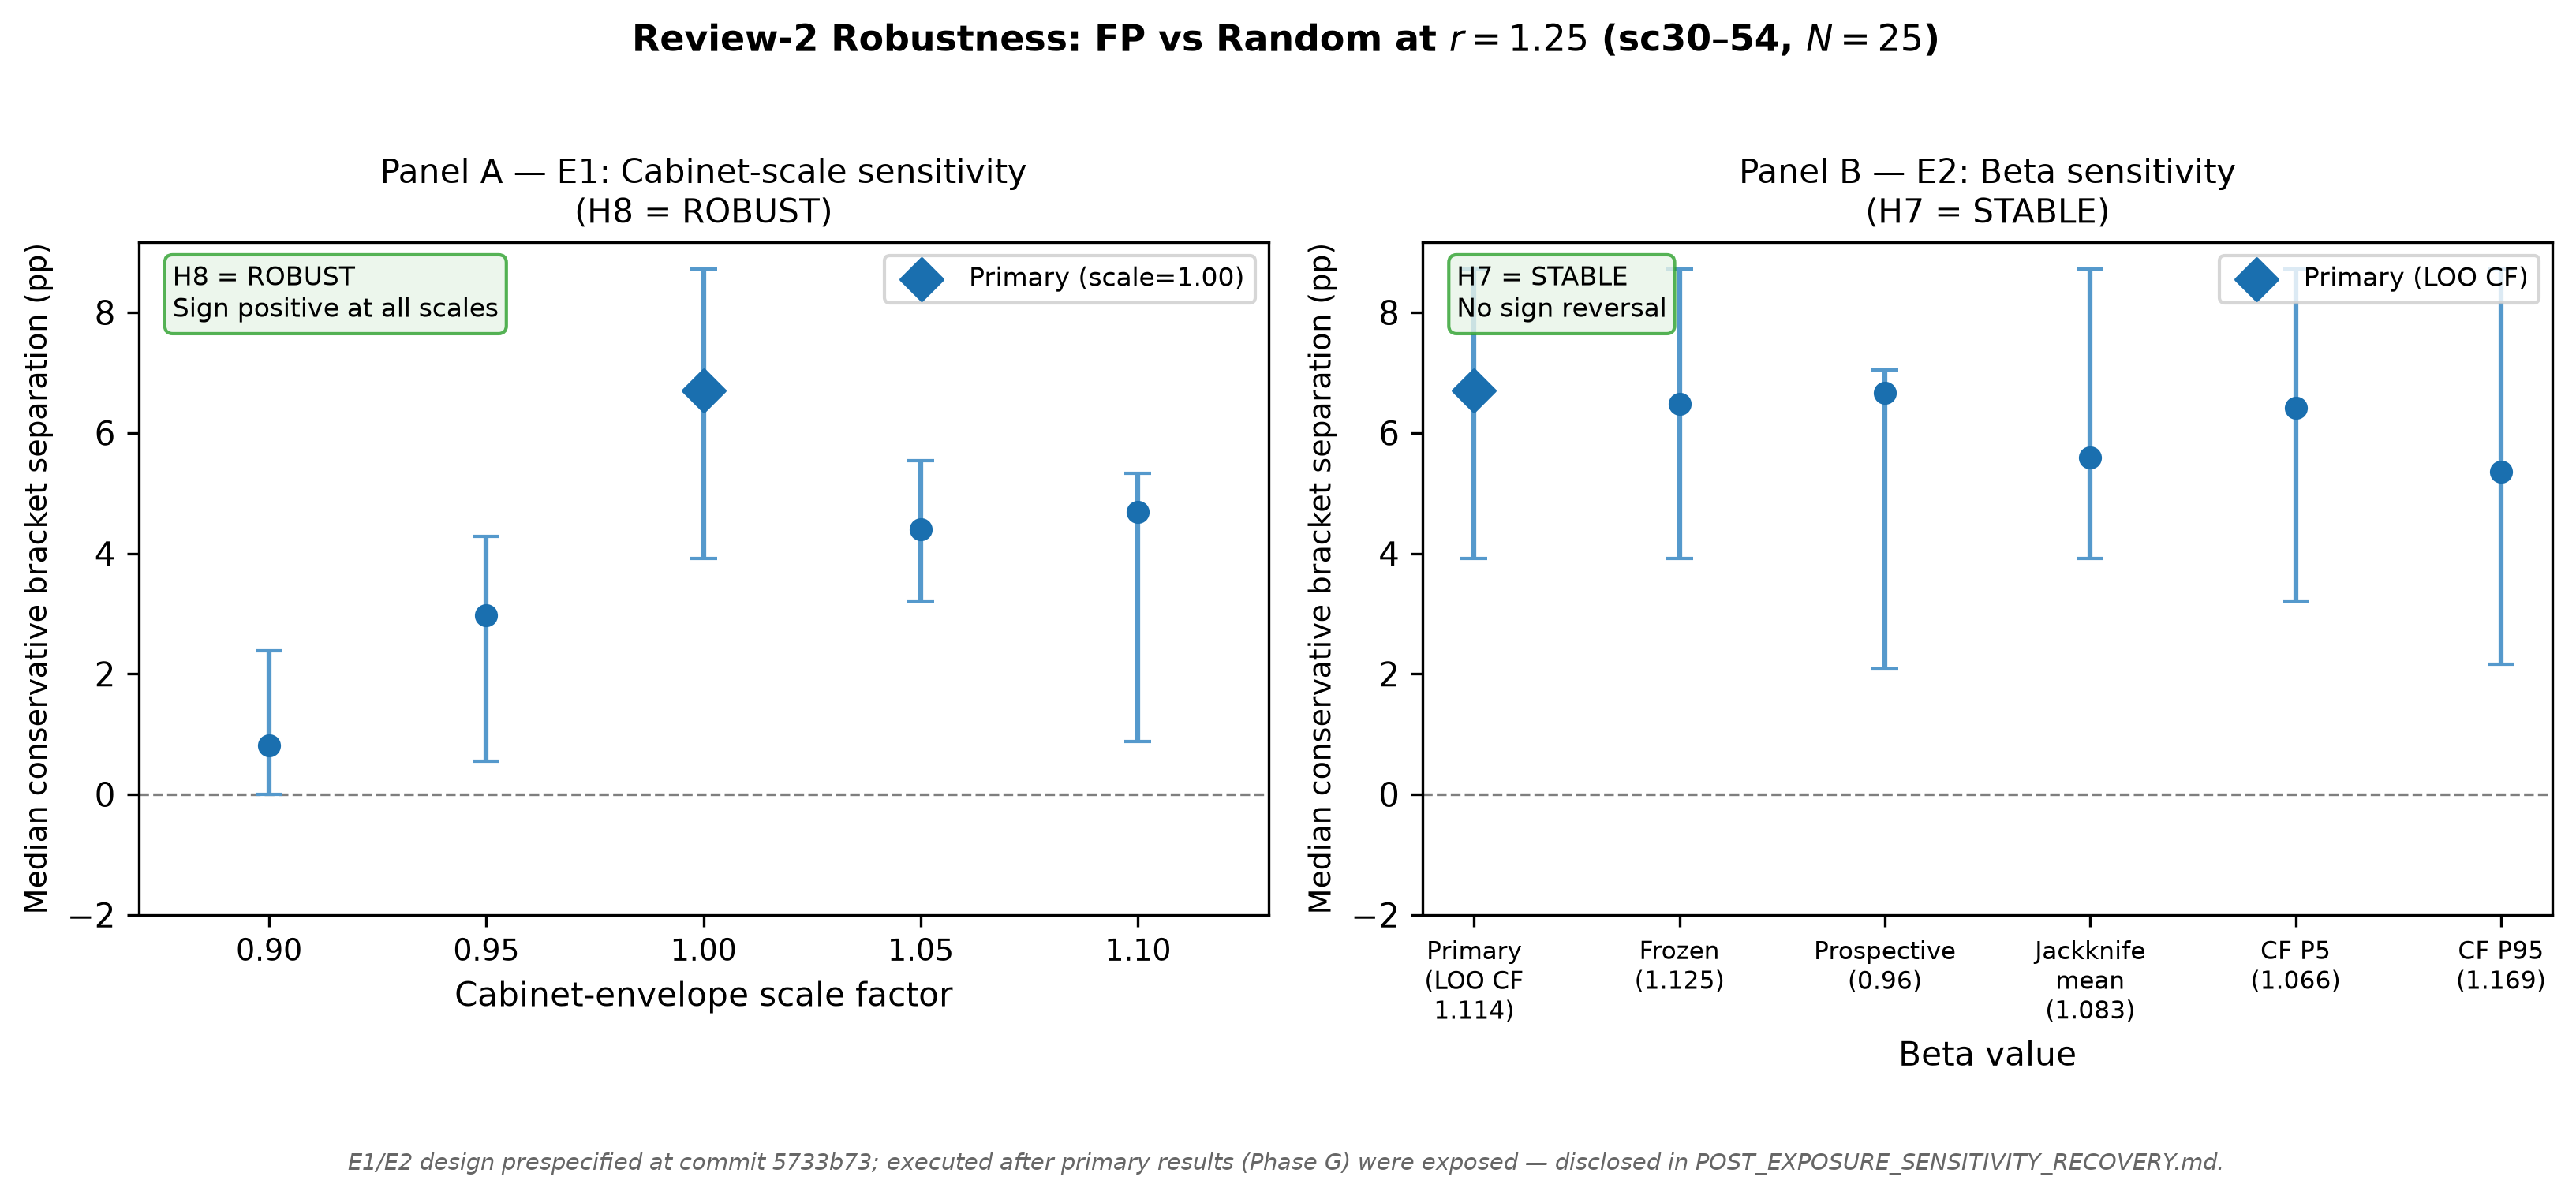

Python code for this plot:
"""
Review-2 supplemental robustness figure: 2-panel sensitivity analysis.

Panel A (E1): FP_vs_Random median delta_lo (pp) vs cabinet-envelope scale factor [0.90–1.10].
Panel B (E2): FP_vs_Random median delta_lo (pp) vs 6 prespecified beta values.

Reads from frozen sensitivity analysis outputs:
  artifacts/revision2/sensitivity_cabinet_scale.json  (E1 / H8=ROBUST)
  artifacts/revision2/sensitivity_loo_beta.json        (E2 / H7=STABLE)

Writes: artifacts/revision2/figures/fig_r2_robustness.png
"""
import json
import os
import numpy as np
import matplotlib
matplotlib.use("Agg")
import matplotlib.pyplot as plt

SCRIPT_DIR = os.path.dirname(os.path.abspath(__file__))
REV2_DIR   = os.path.join(SCRIPT_DIR, "..")
E1_JSON    = os.path.join(REV2_DIR, "sensitivity_cabinet_scale.json")
E2_JSON    = os.path.join(REV2_DIR, "sensitivity_loo_beta.json")
OUT_PNG    = os.path.join(SCRIPT_DIR, "fig_r2_robustness.png")
OUT_PDF    = os.path.join(SCRIPT_DIR, "fig_r2_robustness.pdf")

PRIMARY_COLOR = "#1a6faf"
POINT_COLOR   = "#1a6faf"
ERROR_COLOR   = "#5599cc"

def load(path):
    with open(path) as f:
        return json.load(f)

def make_figure():
    e1 = load(E1_JSON)
    e2 = load(E2_JSON)

    # ── Panel A: E1 cabinet-scale sensitivity ──────────────────────────────
    scales = sorted(e1["scale_results"].keys(), key=float)
    a_x    = [float(s) for s in scales]
    a_med  = [e1["scale_results"][s]["median_delta_lo"] for s in scales]
    a_lo   = [e1["scale_results"][s]["bootstrap95_delta_lo"][0] for s in scales]
    a_hi   = [e1["scale_results"][s]["bootstrap95_delta_lo"][1] for s in scales]
    a_yerr = [
        [m - lo for m, lo in zip(a_med, a_lo)],
        [hi - m  for m, hi  in zip(a_med, a_hi)],
    ]

    # ── Panel B: E2 beta sensitivity ──────────────────────────────────────
    beta_order = ["primary", "beta_f_frozen", "prospective", "jackknife", "cf_p5", "cf_p95"]
    beta_labels = {
        "primary":      "Primary\n(LOO CF\n1.114)",
        "beta_f_frozen":"Frozen\n(1.125)",
        "prospective":  "Prospective\n(0.96)",
        "jackknife":    "Jackknife\nmean\n(1.083)",
        "cf_p5":        "CF P5\n(1.066)",
        "cf_p95":       "CF P95\n(1.169)",
    }
    b_results = e2["beta_results"]
    b_x    = np.arange(len(beta_order))
    b_med  = [b_results[k]["median_delta_lo"] for k in beta_order]
    b_lo   = [b_results[k]["bootstrap95_delta_lo"][0] for k in beta_order]
    b_hi   = [b_results[k]["bootstrap95_delta_lo"][1] for k in beta_order]
    b_yerr = [
        [m - lo for m, lo in zip(b_med, b_lo)],
        [hi - m  for m, hi  in zip(b_med, b_hi)],
    ]

    # ── Layout ────────────────────────────────────────────────────────────
    fig, (ax1, ax2) = plt.subplots(1, 2, figsize=(11, 4.5))
    fig.suptitle(
        "Review-2 Robustness: FP vs Random at $r = 1.25$ (sc30–54, $N = 25$)",
        fontsize=11, fontweight="bold", y=1.02,
    )

    # ── Panel A ───────────────────────────────────────────────────────────
    ax1.axhline(0, color="black", linewidth=0.8, linestyle="--", alpha=0.5)
    ax1.errorbar(
        a_x, a_med,
        yerr=a_yerr,
        fmt="o", color=POINT_COLOR, ecolor=ERROR_COLOR,
        capsize=4, linewidth=1.5, markersize=6, zorder=3,
    )
    # Highlight primary (scale=1.00)
    primary_idx = a_x.index(1.0)
    ax1.scatter([a_x[primary_idx]], [a_med[primary_idx]],
                s=80, color=PRIMARY_COLOR, zorder=5, marker="D",
                label="Primary (scale=1.00)")
    ax1.set_xlabel("Cabinet-envelope scale factor", fontsize=10)
    ax1.set_ylabel("Median conservative bracket separation (pp)", fontsize=9)
    ax1.set_title("Panel A — E1: Cabinet-scale sensitivity\n(H8 = ROBUST)", fontsize=10)
    ax1.set_xticks(a_x)
    ax1.set_xticklabels([f"{s:.2f}" for s in a_x], fontsize=9)
    ax1.set_xlim(0.87, 1.13)
    ax1.set_ylim(bottom=-2)
    ax1.legend(fontsize=8, loc="upper right")
    ax1.annotate(
        "H8 = ROBUST\nSign positive at all scales",
        xy=(0.03, 0.97), xycoords="axes fraction",
        va="top", ha="left", fontsize=8,
        bbox=dict(boxstyle="round,pad=0.3", facecolor="#e8f4e8", edgecolor="#2ca02c", alpha=0.8),
    )

    # ── Panel B ───────────────────────────────────────────────────────────
    ax2.axhline(0, color="black", linewidth=0.8, linestyle="--", alpha=0.5)
    ax2.errorbar(
        b_x, b_med,
        yerr=b_yerr,
        fmt="o", color=POINT_COLOR, ecolor=ERROR_COLOR,
        capsize=4, linewidth=1.5, markersize=6, zorder=3,
    )
    # Highlight primary beta
    ax2.scatter([b_x[0]], [b_med[0]],
                s=80, color=PRIMARY_COLOR, zorder=5, marker="D",
                label="Primary (LOO CF)")
    ax2.set_xlabel("Beta value", fontsize=10)
    ax2.set_ylabel("Median conservative bracket separation (pp)", fontsize=9)
    ax2.set_title("Panel B — E2: Beta sensitivity\n(H7 = STABLE)", fontsize=10)
    ax2.set_xticks(b_x)
    ax2.set_xticklabels([beta_labels[k] for k in beta_order], fontsize=7.5)
    ax2.set_ylim(bottom=-2)
    ax2.legend(fontsize=8, loc="upper right")
    ax2.annotate(
        "H7 = STABLE\nNo sign reversal",
        xy=(0.03, 0.97), xycoords="axes fraction",
        va="top", ha="left", fontsize=8,
        bbox=dict(boxstyle="round,pad=0.3", facecolor="#e8f4e8", edgecolor="#2ca02c", alpha=0.8),
    )

    # ── Post-exposure note ────────────────────────────────────────────────
    fig.text(
        0.5, -0.04,
        "E1/E2 design prespecified at commit 5733b73; executed after primary results (Phase G) were "
        "exposed — disclosed in POST_EXPOSURE_SENSITIVITY_RECOVERY.md.",
        ha="center", va="top", fontsize=7, style="italic", color="#666666",
        wrap=True,
    )

    plt.tight_layout()
    plt.savefig(OUT_PNG, dpi=300, bbox_inches="tight")
    plt.savefig(OUT_PDF, bbox_inches="tight")
    plt.close()
    print(f"Written: {OUT_PNG}")
    print(f"Written: {OUT_PDF}")

if __name__ == "__main__":
    make_figure()
